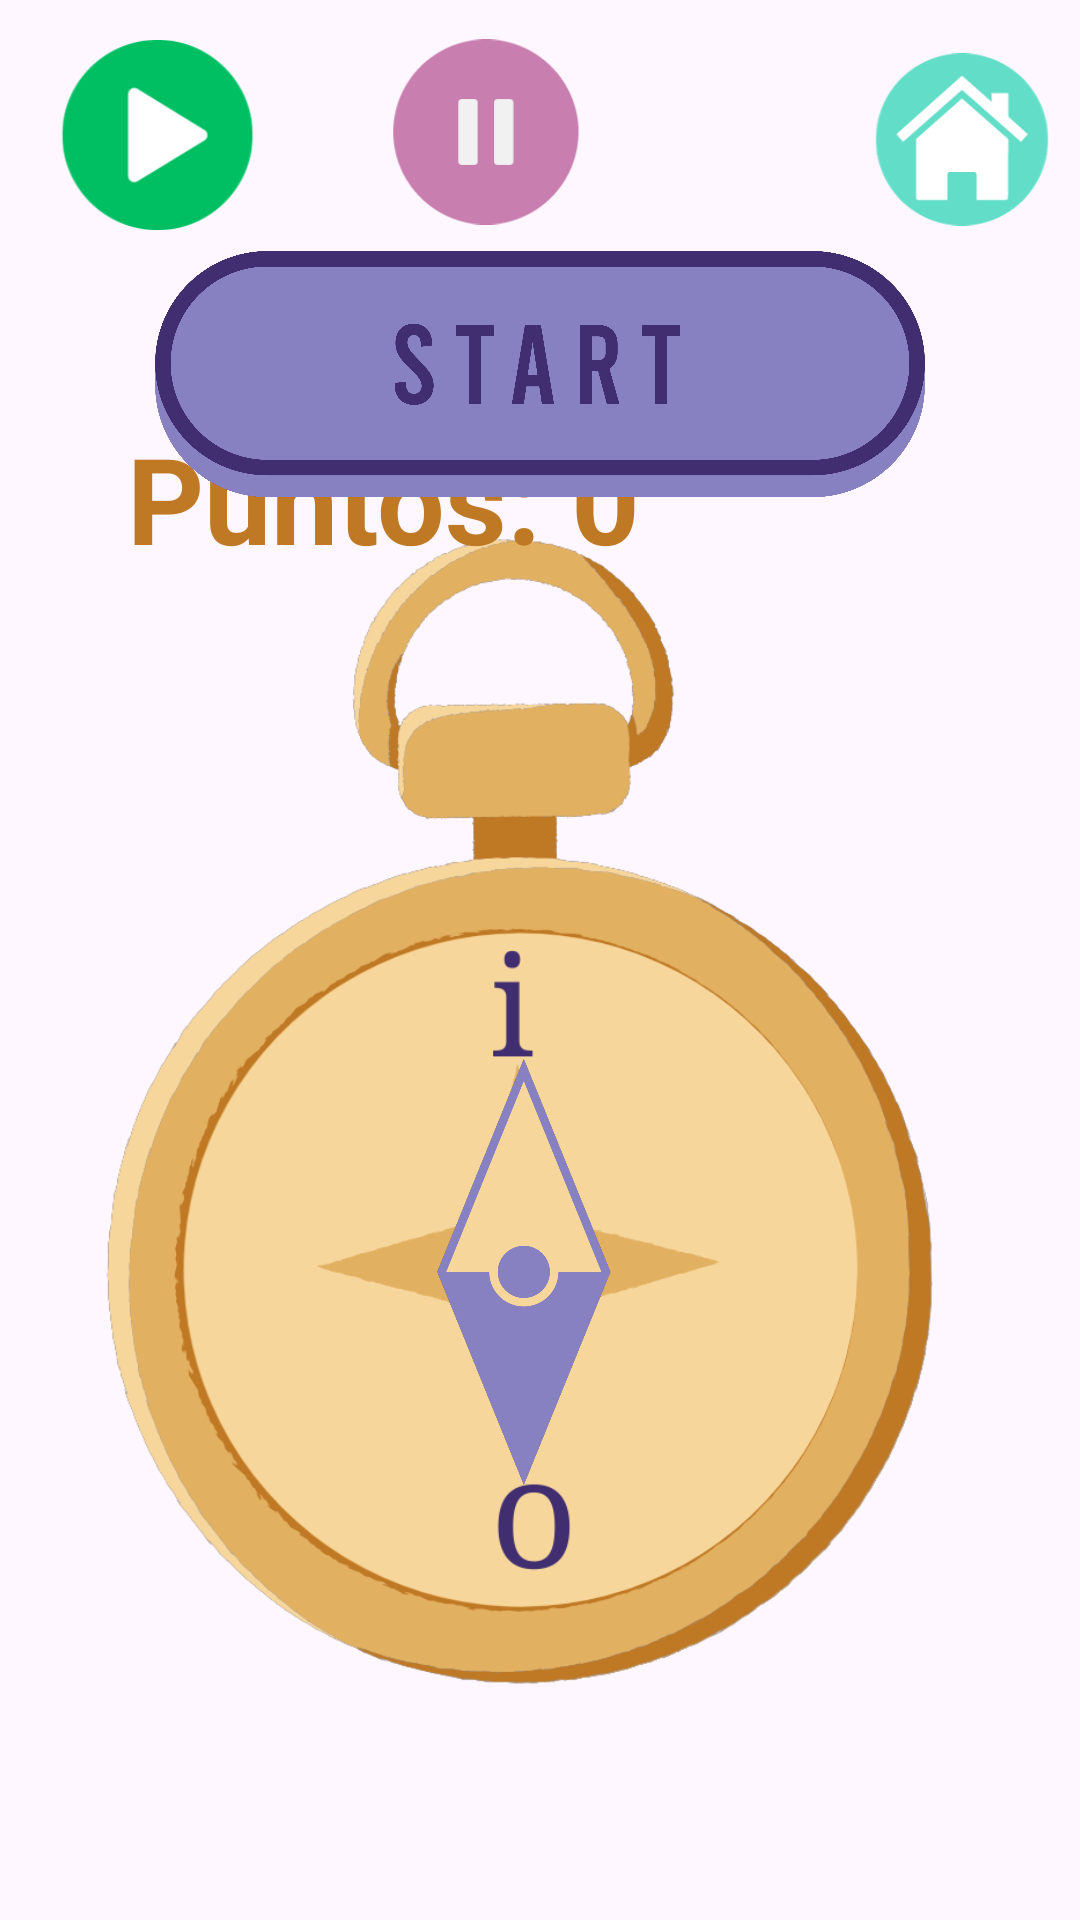

Write the Android layout XML for this screen, with the resource values it uses.
<!-- AndroidManifest.xml: application theme Theme.InterfazFinal -->
<!-- res/layout/activity_tono.xml -->
<?xml version="1.0" encoding="utf-8"?>
<androidx.constraintlayout.widget.ConstraintLayout xmlns:android="http://schemas.android.com/apk/res/android"
    xmlns:app="http://schemas.android.com/apk/res-auto"
    xmlns:tools="http://schemas.android.com/tools"
    android:layout_width="match_parent"
    android:layout_height="match_parent"
    tools:context=".tono">

    <ImageView
        android:id="@+id/imageView21"
        android:layout_width="wrap_content"
        android:layout_height="wrap_content"
        app:srcCompat="@drawable/fond15"
        tools:layout_editor_absoluteX="0dp"
        tools:layout_editor_absoluteY="4dp" />

    <ImageView
        android:id="@+id/imageView4"
        android:layout_width="280dp"
        android:layout_height="499dp"
        android:layout_marginBottom="16dp"
        app:layout_constraintBottom_toBottomOf="parent"
        app:layout_constraintEnd_toEndOf="parent"
        app:layout_constraintHorizontal_bias="0.427"
        app:layout_constraintStart_toStartOf="parent"
        app:srcCompat="@drawable/brujli"
        tools:ignore="MissingConstraints" />

    <ImageView
        android:id="@+id/indicador"
        android:layout_width="101dp"
        android:layout_height="143dp"

        app:layout_constraintBottom_toBottomOf="@+id/imageView4"
        app:layout_constraintEnd_toEndOf="@+id/imageView4"
        app:layout_constraintHorizontal_bias="0.502"
        app:layout_constraintStart_toStartOf="@+id/imageView4"
        app:layout_constraintTop_toTopOf="@+id/imageView4"
        app:layout_constraintVertical_bias="0.64"
        app:srcCompat="@drawable/manse" />

    <ImageView
        android:id="@+id/star"
        android:layout_width="166dp"
        android:layout_height="195dp"
        android:contentDescription="todo"
        app:layout_constraintBottom_toBottomOf="parent"
        app:layout_constraintEnd_toEndOf="parent"
        android:visibility="gone"
        app:layout_constraintHorizontal_bias="0.497"
        app:layout_constraintStart_toStartOf="parent"
        app:layout_constraintTop_toTopOf="parent"
        app:layout_constraintVertical_bias="0.273"
        app:srcCompat="@drawable/star2" />


    <LinearLayout
        android:id="@+id/linearLayout"
        android:layout_width="573dp"
        android:layout_height="272dp"
        android:gravity="center"
        android:orientation="vertical"
        app:layout_constraintEnd_toEndOf="parent"
        app:layout_constraintHorizontal_bias="0.504"
        app:layout_constraintStart_toStartOf="parent"
        tools:layout_editor_absoluteY="271dp">

        <TextView
            android:id="@+id/tono"
            android:layout_width="271dp"
            android:layout_height="95dp"
            android:gravity="center"
            android:textSize="40sp"
            android:text=""
            android:textStyle="bold"
            android:textColor="#412E70"
            tools:layout_editor_absoluteX="189dp"
            tools:layout_editor_absoluteY="528dp" />

        <TextView
            android:id="@+id/puntostono"
            android:layout_width="274dp"
            android:layout_height="88dp"
            android:textSize="40sp"
            android:text="Puntos: 0"
            android:textStyle="bold"
            android:textColor="#BF7925"
            tools:layout_editor_absoluteX="366dp"
            tools:layout_editor_absoluteY="600dp" />


    </LinearLayout>

    <ImageView
        android:id="@+id/start"
        android:layout_width="261dp"
        android:layout_height="249dp"
        app:layout_constraintEnd_toEndOf="parent"
        app:layout_constraintStart_toStartOf="parent"
        app:srcCompat="@drawable/startm"
        tools:layout_editor_absoluteY="271dp"
        tools:ignore="MissingConstraints" />

    <ImageView
        android:id="@+id/home"
        android:layout_width="66dp"
        android:layout_height="85dp"
        android:layout_marginTop="4dp"
        app:layout_constraintEnd_toEndOf="parent"
        app:layout_constraintHorizontal_bias="0.979"
        app:layout_constraintStart_toStartOf="parent"
        app:layout_constraintTop_toTopOf="parent"
        app:srcCompat="@drawable/home000" />

    <ImageView
        android:id="@+id/stop"
        android:layout_width="71dp"
        android:layout_height="80dp"
        android:layout_marginStart="112dp"
        android:layout_marginTop="4dp"
        app:layout_constraintEnd_toEndOf="parent"
        app:layout_constraintHorizontal_bias="0.0"
        app:layout_constraintStart_toStartOf="@+id/seguir"
        app:layout_constraintTop_toTopOf="parent"
        app:srcCompat="@drawable/parar" />

    <ImageView
        android:id="@+id/seguir"
        android:layout_width="73dp"
        android:layout_height="82dp"
        android:layout_marginStart="16dp"
        android:layout_marginTop="4dp"
        app:layout_constraintStart_toStartOf="parent"
        app:layout_constraintTop_toTopOf="parent"
        app:srcCompat="@drawable/repro" />



    <ImageView
        android:id="@+id/silenciop"
        android:layout_width="314dp"
        android:layout_height="216dp"
        android:visibility="gone"
        android:layout_marginBottom="332dp"
        app:layout_constraintBottom_toBottomOf="@+id/imageView4"
        app:layout_constraintEnd_toEndOf="@+id/imageView21"
        app:layout_constraintHorizontal_bias="0.499"
        app:layout_constraintStart_toStartOf="parent"
        app:srcCompat="@drawable/silenciop" />




</androidx.constraintlayout.widget.ConstraintLayout>
<!-- resources referenced by this layout -->
<resources>
  <!-- drawable brujli: png bitmap (drawable, 108047 bytes) -->
  <!-- drawable home000: png bitmap (drawable, 9081 bytes) -->
  <!-- drawable manse: png bitmap (drawable, 71146 bytes) -->
  <!-- drawable parar: png bitmap (drawable, 4466 bytes) -->
  <!-- drawable repro: png bitmap (drawable, 6876 bytes) -->
  <!-- drawable silenciop: png bitmap (drawable, 63055 bytes) -->
  <!-- drawable star2: png bitmap (drawable, 93895 bytes) -->
  <!-- drawable startm: png bitmap (drawable, 235089 bytes) -->
  <style name="Theme.InterfazFinal" parent="Base.Theme.InterfazFinal" />
  <style name="Base.Theme.InterfazFinal" parent="Theme.Material3.DayNight.NoActionBar">
          
          
      </style>
</resources>
